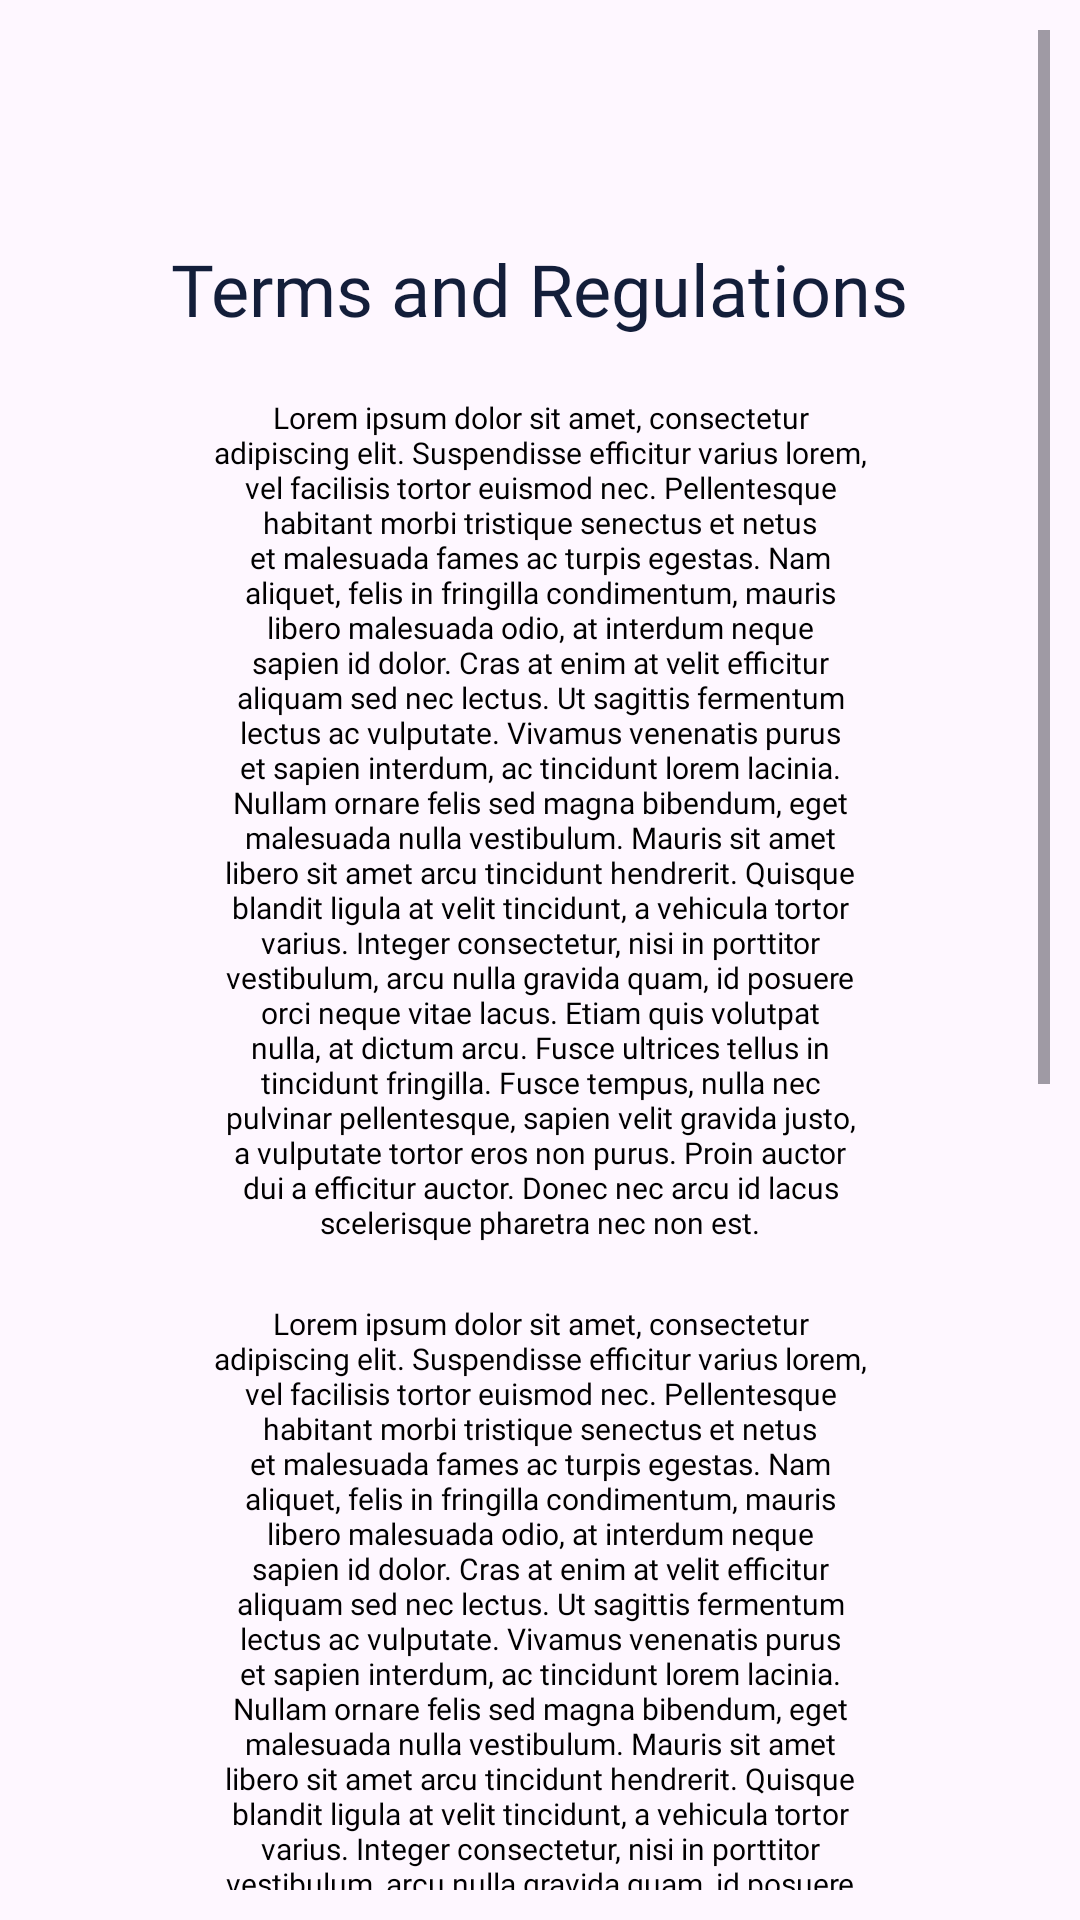

The Android layout XML behind this screen, and the referenced resources:
<!-- AndroidManifest.xml: application theme Theme.DANAS -->
<!-- res/layout/activity_terms_and_regulations.xml -->
<?xml version="1.0" encoding="utf-8"?>
<androidx.constraintlayout.widget.ConstraintLayout xmlns:android="http://schemas.android.com/apk/res/android"
    xmlns:app="http://schemas.android.com/apk/res-auto"
    xmlns:tools="http://schemas.android.com/tools"
    android:id="@+id/main"
    android:layout_width="match_parent"
    android:layout_height="match_parent"
    tools:context=".TermsAndRegulationsActivity">

    <ScrollView
        android:layout_width="match_parent"
        android:layout_height="match_parent"
        android:padding="10dp">

        <LinearLayout
            android:layout_width="match_parent"
            android:layout_height="wrap_content"
            android:gravity="center_horizontal"
            android:orientation="vertical"
            android:paddingTop="70dp"
            app:layout_constraintBottom_toBottomOf="parent" >

            
            <TextView
                android:id="@+id/title_text"
                android:layout_width="wrap_content"
                android:layout_height="wrap_content"
                android:fontFamily="@font/montserrat_black"
                android:text="Terms and Regulations"
                android:textColor="@color/primary"
                android:textSize="24sp"
                tools:ignore="HardcodedText" />

            
            <TextView
                android:id="@+id/terms_subtitle"
                android:layout_width="wrap_content"
                android:layout_height="wrap_content"
                android:layout_below="@id/text_heading"
                android:layout_marginTop="20dp"
                android:layout_marginStart="60dp"
                android:layout_marginEnd="60dp"
                android:layout_centerHorizontal="true"
                android:text="Lorem ipsum dolor sit amet, consectetur adipiscing elit. Suspendisse efficitur varius lorem, vel facilisis tortor euismod nec. Pellentesque habitant morbi tristique senectus et netus et malesuada fames ac turpis egestas. Nam aliquet, felis in fringilla condimentum, mauris libero malesuada odio, at interdum neque sapien id dolor. Cras at enim at velit efficitur aliquam sed nec lectus. Ut sagittis fermentum lectus ac vulputate. Vivamus venenatis purus et sapien interdum, ac tincidunt lorem lacinia. Nullam ornare felis sed magna bibendum, eget malesuada nulla vestibulum. Mauris sit amet libero sit amet arcu tincidunt hendrerit. Quisque blandit ligula at velit tincidunt, a vehicula tortor varius. Integer consectetur, nisi in porttitor vestibulum, arcu nulla gravida quam, id posuere orci neque vitae lacus. Etiam quis volutpat nulla, at dictum arcu. Fusce ultrices tellus in tincidunt fringilla. Fusce tempus, nulla nec pulvinar pellentesque, sapien velit gravida justo, a vulputate tortor eros non purus. Proin auctor dui a efficitur auctor. Donec nec arcu id lacus scelerisque pharetra nec non est."
                android:textSize="10sp"
                android:fontFamily="@font/montserrat_regular"
                android:textAlignment="center"
                android:textColor="@color/black"
                tools:ignore="HardcodedText" />

            
            <TextView
                android:id="@+id/terms_subtitle2"
                android:layout_width="wrap_content"
                android:layout_height="wrap_content"
                android:layout_below="@id/text_heading"
                android:layout_marginTop="20dp"
                android:layout_marginStart="60dp"
                android:layout_marginEnd="60dp"
                android:layout_centerHorizontal="true"
                android:text="Lorem ipsum dolor sit amet, consectetur adipiscing elit. Suspendisse efficitur varius lorem, vel facilisis tortor euismod nec. Pellentesque habitant morbi tristique senectus et netus et malesuada fames ac turpis egestas. Nam aliquet, felis in fringilla condimentum, mauris libero malesuada odio, at interdum neque sapien id dolor. Cras at enim at velit efficitur aliquam sed nec lectus. Ut sagittis fermentum lectus ac vulputate. Vivamus venenatis purus et sapien interdum, ac tincidunt lorem lacinia. Nullam ornare felis sed magna bibendum, eget malesuada nulla vestibulum. Mauris sit amet libero sit amet arcu tincidunt hendrerit. Quisque blandit ligula at velit tincidunt, a vehicula tortor varius. Integer consectetur, nisi in porttitor vestibulum, arcu nulla gravida quam, id posuere orci neque vitae lacus. Etiam quis volutpat nulla, at dictum arcu. Fusce ultrices tellus in tincidunt fringilla. Fusce tempus, nulla nec pulvinar pellentesque, sapien velit gravida justo, a vulputate tortor eros non purus. Proin auctor dui a efficitur auctor. Donec nec arcu id lacus scelerisque pharetra nec non est."
                android:textSize="10sp"
                android:fontFamily="@font/montserrat_regular"
                android:textAlignment="center"
                android:textColor="@color/black"
                tools:ignore="HardcodedText" />

            
            <TextView
                android:id="@+id/terms_subtitle3"
                android:layout_width="wrap_content"
                android:layout_height="wrap_content"
                android:layout_below="@id/text_heading"
                android:layout_marginTop="20dp"
                android:layout_marginStart="60dp"
                android:layout_marginEnd="60dp"
                android:layout_centerHorizontal="true"
                android:text="Lorem ipsum dolor sit amet, consectetur adipiscing elit. Suspendisse efficitur varius lorem, vel facilisis tortor euismod nec. Pellentesque habitant morbi tristique senectus et netus et malesuada fames ac turpis egestas. Nam aliquet, felis in fringilla condimentum, mauris libero malesuada odio, at interdum neque sapien id dolor. Cras at enim at velit efficitur aliquam sed nec lectus. Ut sagittis fermentum lectus ac vulputate. Vivamus venenatis purus et sapien interdum, ac tincidunt lorem lacinia. Nullam ornare felis sed magna bibendum, eget malesuada nulla vestibulum. Mauris sit amet libero sit amet arcu tincidunt hendrerit. Quisque blandit ligula at velit tincidunt, a vehicula tortor varius. Integer consectetur, nisi in porttitor vestibulum, arcu nulla gravida quam, id posuere orci neque vitae lacus. Etiam quis volutpat nulla, at dictum arcu. Fusce ultrices tellus in tincidunt fringilla. Fusce tempus, nulla nec pulvinar pellentesque, sapien velit gravida justo, a vulputate tortor eros non purus. Proin auctor dui a efficitur auctor. Donec nec arcu id lacus scelerisque pharetra nec non est."
                android:textSize="10sp"
                android:fontFamily="@font/montserrat_regular"
                android:textAlignment="center"
                android:textColor="@color/black"
                tools:ignore="HardcodedText" />

            
            <Button
                android:id="@+id/understand_button"
                android:layout_width="match_parent"
                android:layout_height="56dp"
                android:layout_marginStart="30dp"
                android:layout_marginTop="30dp"
                android:layout_marginEnd="30dp"
                android:layout_marginBottom="25dp"
                android:backgroundTint="@color/primary"
                android:fontFamily="@font/montserrat_bold"
                android:text="I UNDERSTAND"
                android:textColor="@color/white"
                android:textSize="15sp"
                tools:ignore="HardcodedText,VisualLintButtonSize,VisualLintBounds" />

        </LinearLayout>
    </ScrollView>

</androidx.constraintlayout.widget.ConstraintLayout>
<!-- resources referenced by this layout -->
<resources>
  <color name="black">#FF000000</color>
  <color name="primary">#131E3A</color>
  <color name="white">#FFFFFFFF</color>
  <style name="Theme.DANAS" parent="Base.Theme.DANAS" />
  <style name="Base.Theme.DANAS" parent="Theme.Material3.DayNight.NoActionBar">
          
          <item name="colorPrimary">@color/primary</item>
          <item name="colorPrimaryVariant">@color/primary</item>
          <item name="colorOnPrimary">@color/white</item>
          
          <item name="colorSecondary">@color/secondary</item>
          <item name="colorSecondaryVariant">@color/secondary</item>
          <item name="colorOnSecondary">@color/black</item>
          
          <item name="android:statusBarColor">@color/primary</item>
      </style>
  <color name="secondary">#FFFFFFFF</color>
</resources>
